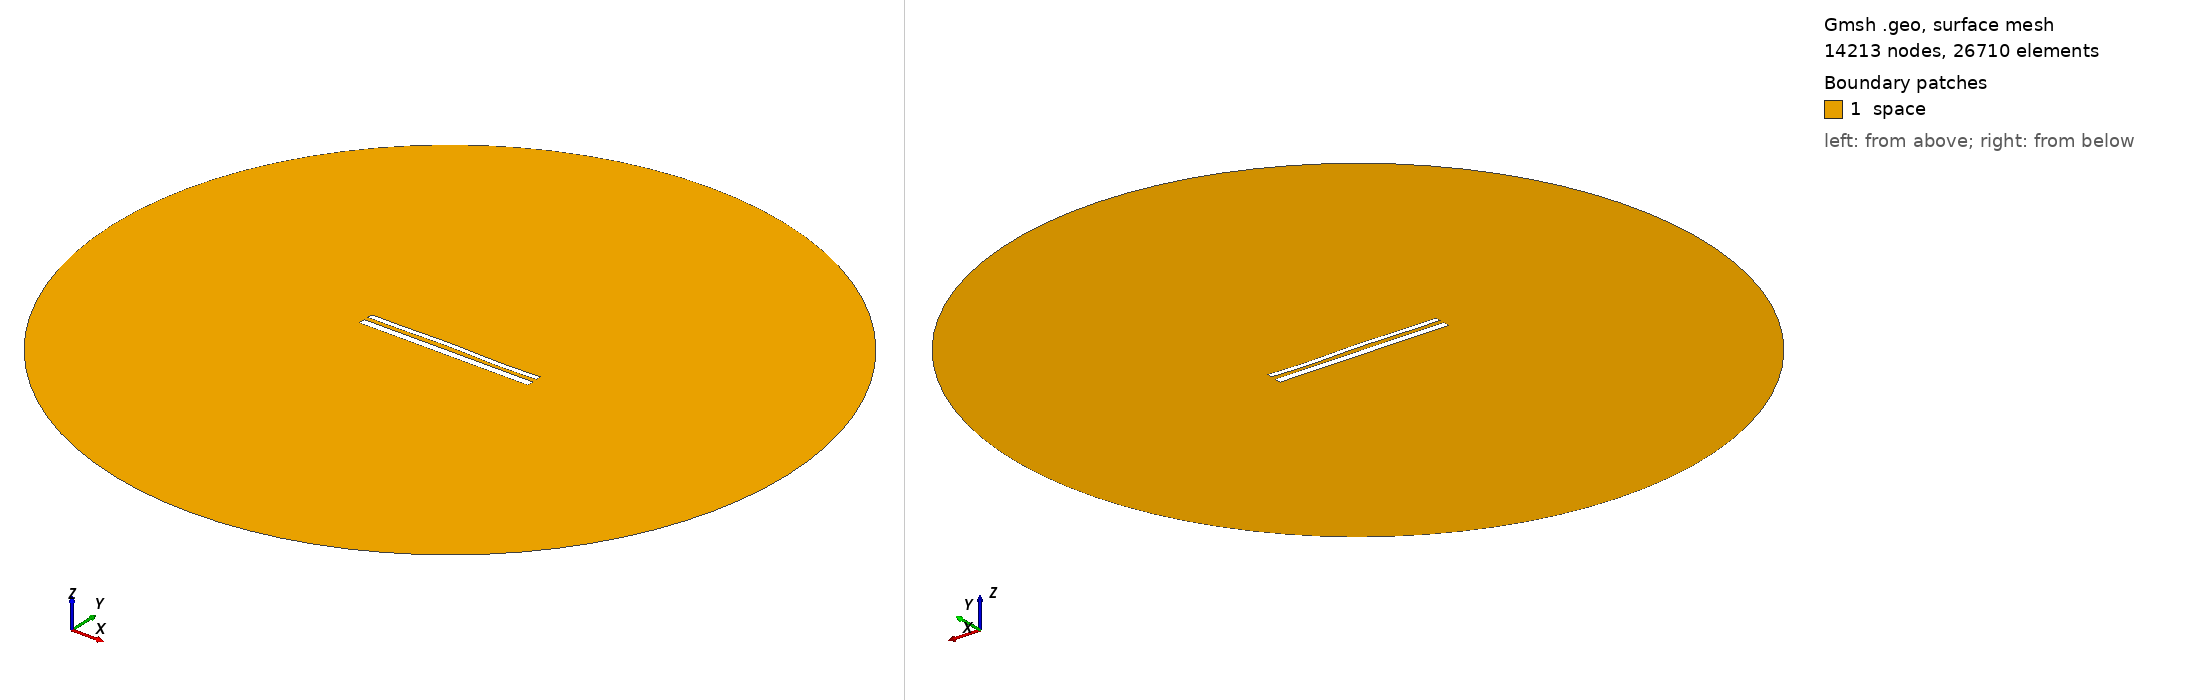

Gmsh geometry script, surface-meshed: 14213 nodes, 26710 surface elements. Boundary patches (legend numbers): 1 space. Left view from above one corner, right view from below the opposite corner. Legend entries are the model's physical surfaces. The drawing asked Gmsh for element sizes between 1% and 20% of the model's largest extent; the script's own settings can give other sizes.

=== 12246.geo (drawn) ===
//---------------------------------------
// Geometry kernel
//---------------------------------------

SetFactory("OpenCASCADE");



//---------------------------------------
// Parameters of the geometry
//---------------------------------------

// Overetch of the upper plate
overetch = 0.375;

// Distance between the plates
distance = 2.5;

// Discretization over the x axis (for the deformation)
nx = 50; 

// Length of the plate
L = 100 - overetch; 

// Number of modes
n = 4; 

// 1st mode coefficient
coeff(1) = 0.0;
beta(1) = 0.596864 * 3.1415926535 / L;

// 2nd mode coefficient
coeff(2) = 0.15;
beta(2) = 1.49418 * 3.1415926535 / L;

// 3rd mode coefficient
coeff(3) = 0.15;
beta(3) = 2.50025 * 3.1415926535 / L;

// 4th mode coefficient
coeff(4) = -0.15;
beta(4) = 3.49999 * 3.1415926535 / L;



//---------------------------------------
// Upper plate (deformed rectangle)
//---------------------------------------

// Coordiantes of the upper plate
xmin = -50;
xmax = 50 - overetch;

// Height of the upper plate
yheight = 4 - 2 * overetch;

// Indexes of the points
UpperID[] = {};
LowerID[] = {};
LeftID[] = {};
RightID[] = {};

// Point index
p = 1;

// Horizontal edges
For i In {1:nx}
    x = xmin + (i-1)*(xmax - xmin)/(nx-1);

    y_bottom = distance / 2 + overetch;
    For j In {1:n}
        C = (Cosh(beta(j)*L) + Cos(beta(j)*L)) / (Sinh(beta(j)*L) + Sin(beta(j)*L));
        y_bottom  = y_bottom + coeff(j) * (Cosh(beta(j)*(x+50)) - Cos(beta(j)*(x+50)) - C * (Sinh(beta(j)*(x+50)) - Sin(beta(j)*(x+50))));
    EndFor

    y_top = y_bottom + yheight;

    Point(p) = {x, y_top, 0, 1.0};
    UpperID[i] = p;
    p = p + 1;

    Point(p) = {x, y_bottom, 0, 1.0};
    LowerID[i] = p;
    p = p + 1;
EndFor

// Create point lists
UpperPts[] = {}; LowerPts[] = {};
For i In {1:nx}
  UpperPts[] += {UpperID[i]};
  LowerPts[] += {LowerID[i]};
EndFor

// Build splines
Spline(1) = {UpperPts[]};
Spline(2) = {LowerPts[]};
Line(3) = {LowerPts[nx-1], UpperPts[nx-1]};
Line(4) = {LowerPts[0], UpperPts[0]};

// Build the plane surface
Curve Loop(1) = {2, 3, -1, -4};
Plane Surface(1) = {1};



//---------------------------------------
// Lower plate (rectangle)
//---------------------------------------

// Vertices
Point(1001) = {-50, -1, 0, 1.0};
Point(1002) = { 50, -1, 0, 1.0};
Point(1003) = { 50,  -5, 0, 1.0};
Point(1004) = {-50,  -5, 0, 1.0};

// Edges
Line(5) = {1001, 1002};
Line(6) = {1002, 1003};
Line(7) = {1003, 1004};
Line(8) = {1004, 1001};

// Plane surface
Line Loop(2) = {5, 6, 7, 8};
Plane Surface(2) = {2}; 



//---------------------------------------
// Outer (fictious) boundary
//---------------------------------------

// Points
Point(1005) = {0, 0, 0};       // Center
Point(1006) = {200, 0, 0};     // Start point
Point(1007) = {0, 200, 0};     // 90 degrees
Point(1008) = {-200, 0, 0};    // 180 degrees
Point(1009) = {0, -200, 0};    // 270 degrees

// Circle arcs (each needs start, center, end)
Circle(9) = {1006, 1005, 1007};
Circle(10) = {1007, 1005, 1008};
Circle(11) = {1008, 1005, 1009};
Circle(12) = {1009, 1005, 1006};

// Plane surface for the entire domain
Curve Loop(3) = {9, 10, 11, 12};
Surface(3) = {3};

// Subtract the plates from the whole domain to obtain the actual domain where we want to solve the equations
BooleanDifference{ Surface{3}; Delete; }{ Surface{1}; Surface{2}; Delete; }




//---------------------------------------
// Transfinite Lines/Curves
//---------------------------------------

// Set the number of points on the boundaries
r = 7;

// Plates
Transfinite Curve {1, 2} = 50*r Using Progression 1;
Transfinite Curve {3, 4} = 2*r Using Progression 1;
Transfinite Line {5, 7} = 50*r Using Progression 1;
Transfinite Line {6, 8} = 2*r Using Progression 1;

// Outer boundary
Transfinite Line {9, 10, 11, 12} = 20 Using Progression 1;



//---------------------------------------
// Physical groups
//---------------------------------------                

// Physical curves (boundaries)
Physical Line("force_segment", 10) = {2};
Physical Line("upper_plate", 11) = {1, 3, 4};
Physical Line("lower_plate", 12) = {5, 6, 7, 8};
Physical Line("boundary", 20) = {9, 10, 11, 12};

// Physical Surfaces
Physical Surface("space", 30) = {3};



//---------------------------------------
// 6. Generate the Mesh
//---------------------------------------

// 2D mesh generation
Mesh 2;
